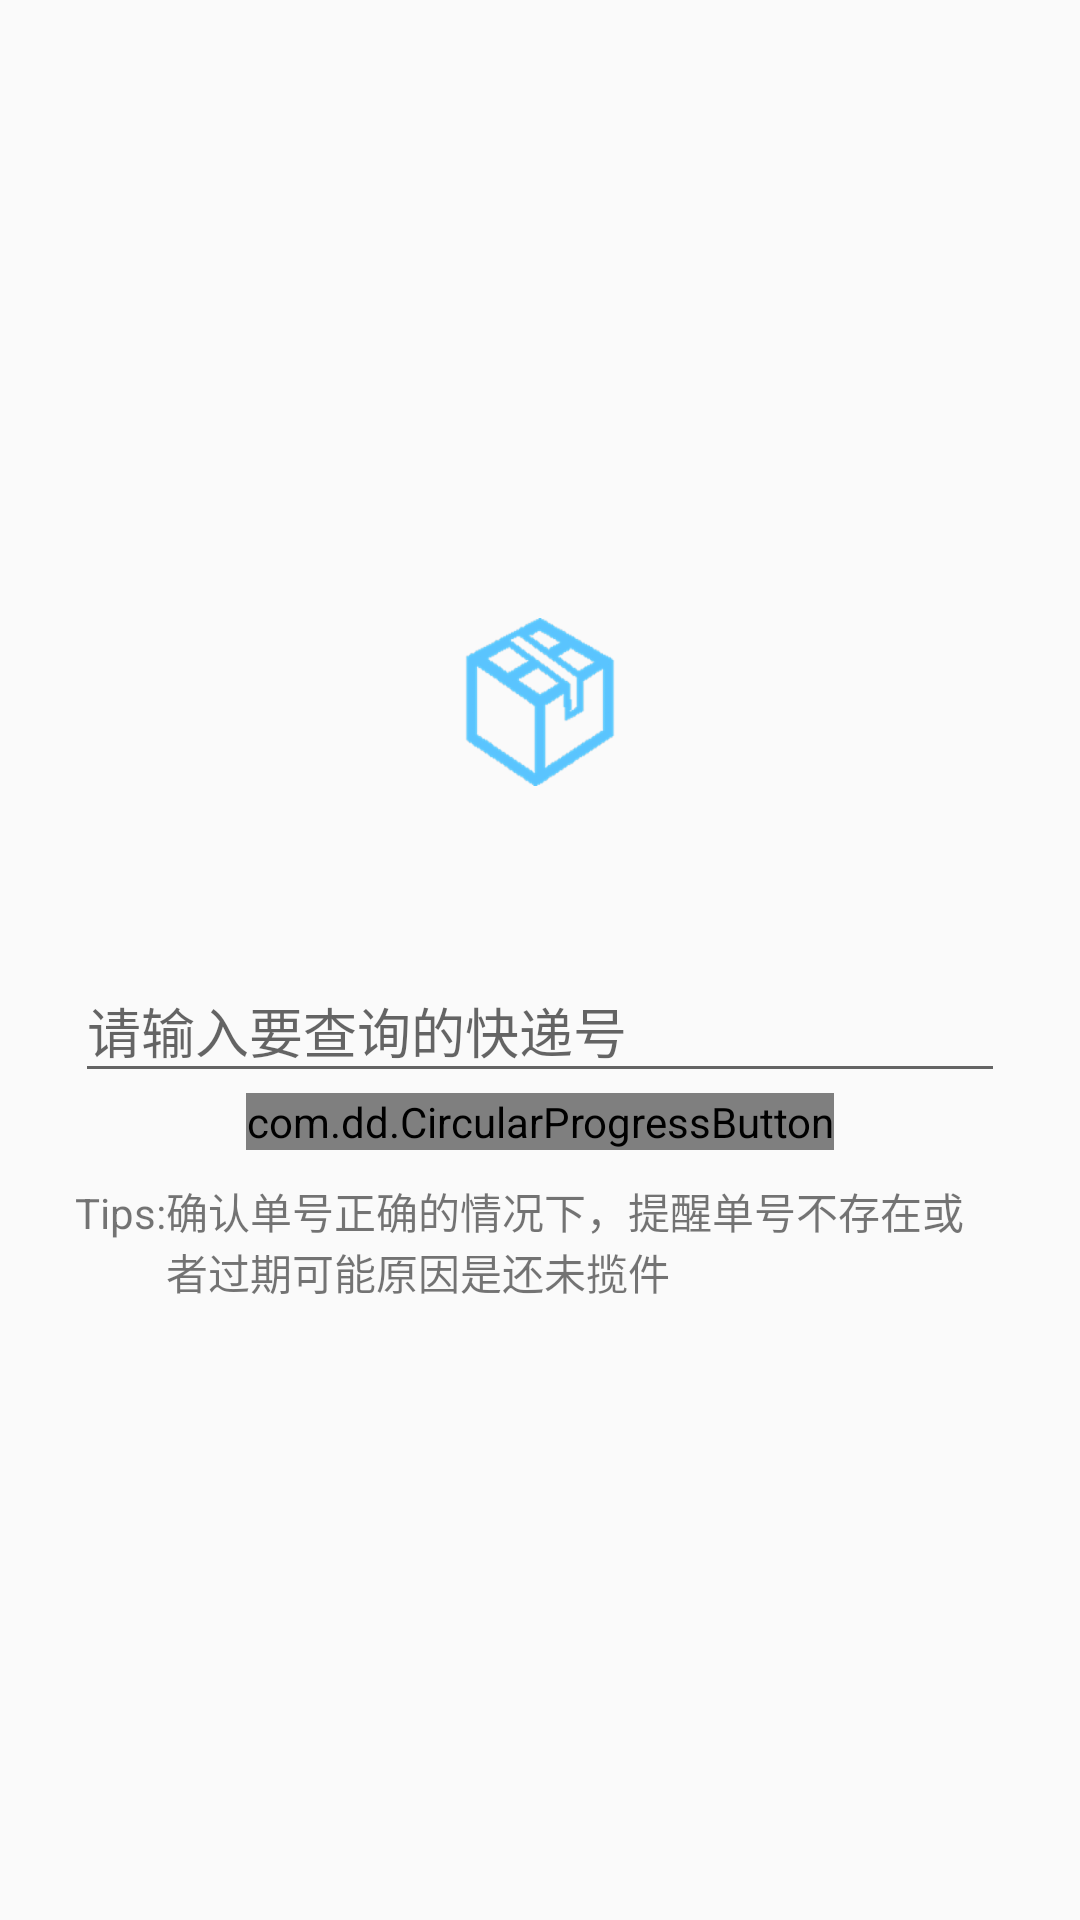

Produce the Android XML layout that renders to this screen, including the resource entries it uses.
<!-- AndroidManifest.xml: application theme AppTheme -->
<!-- res/layout/fragment_express_query.xml -->
<?xml version="1.0" encoding="utf-8"?>
<LinearLayout xmlns:android="http://schemas.android.com/apk/res/android"
    xmlns:app="http://schemas.android.com/apk/res-auto"
    android:orientation="vertical"
    android:layout_width="match_parent"
    android:layout_height="match_parent"
    android:gravity="center_vertical|center_horizontal"
    android:padding="25dp">

    <ImageView
        android:layout_width="56dp"
        android:layout_height="56dp"
        android:src="@drawable/logo_no_text" />
    <LinearLayout
        android:layout_width="match_parent"
        android:layout_height="wrap_content"
        android:orientation="vertical"
        android:gravity="center_horizontal"
        android:layout_marginTop="50dp">


        <android.support.design.widget.TextInputLayout
            android:layout_width="match_parent"
            android:layout_height="wrap_content"
            android:hint="请输入要查询的快递号">
            <EditText
                android:id="@+id/express_num_ET"
                android:layout_width="match_parent"
                android:layout_height="wrap_content"
                android:maxLines="1"/>
        </android.support.design.widget.TextInputLayout>

        <com.dd.CircularProgressButton
            android:id="@+id/query_submit_Btn"
            android:layout_width="wrap_content"
            android:layout_height="wrap_content"
            android:textColor="@color/cpb_white"
            app:cpb_textIdle="@string/query"
            android:imeOptions="actionDone"/>

    </LinearLayout>
    <LinearLayout
        android:layout_width="match_parent"
        android:layout_height="wrap_content"
        android:orientation="horizontal"
        android:layout_marginTop="10dp">
        <TextView
            android:layout_width="wrap_content"
            android:layout_height="wrap_content"
            android:text="Tips:"/>
        <TextView
            android:layout_width="wrap_content"
            android:layout_height="wrap_content"
            android:text="确认单号正确的情况下，提醒单号不存在或者过期可能原因是还未揽件"/>

    </LinearLayout>
</LinearLayout>
<!-- resources referenced by this layout -->
<resources>
  <!-- drawable logo_no_text: png bitmap (drawable-hdpi, 4227 bytes) -->
  <string name="query">查询</string>
  <style name="AppTheme" parent="Theme.AppCompat.Light.NoActionBar">
          
  
          <item name="colorPrimary">@color/colorPrimary</item>
          <item name="colorPrimaryDark">@color/colorPrimary</item>
          <item name="colorAccent">@color/colorAccent</item>
      </style>
  <color name="colorPrimary">#5ac5ff</color>
  <color name="colorAccent">#FF4081</color>
</resources>
